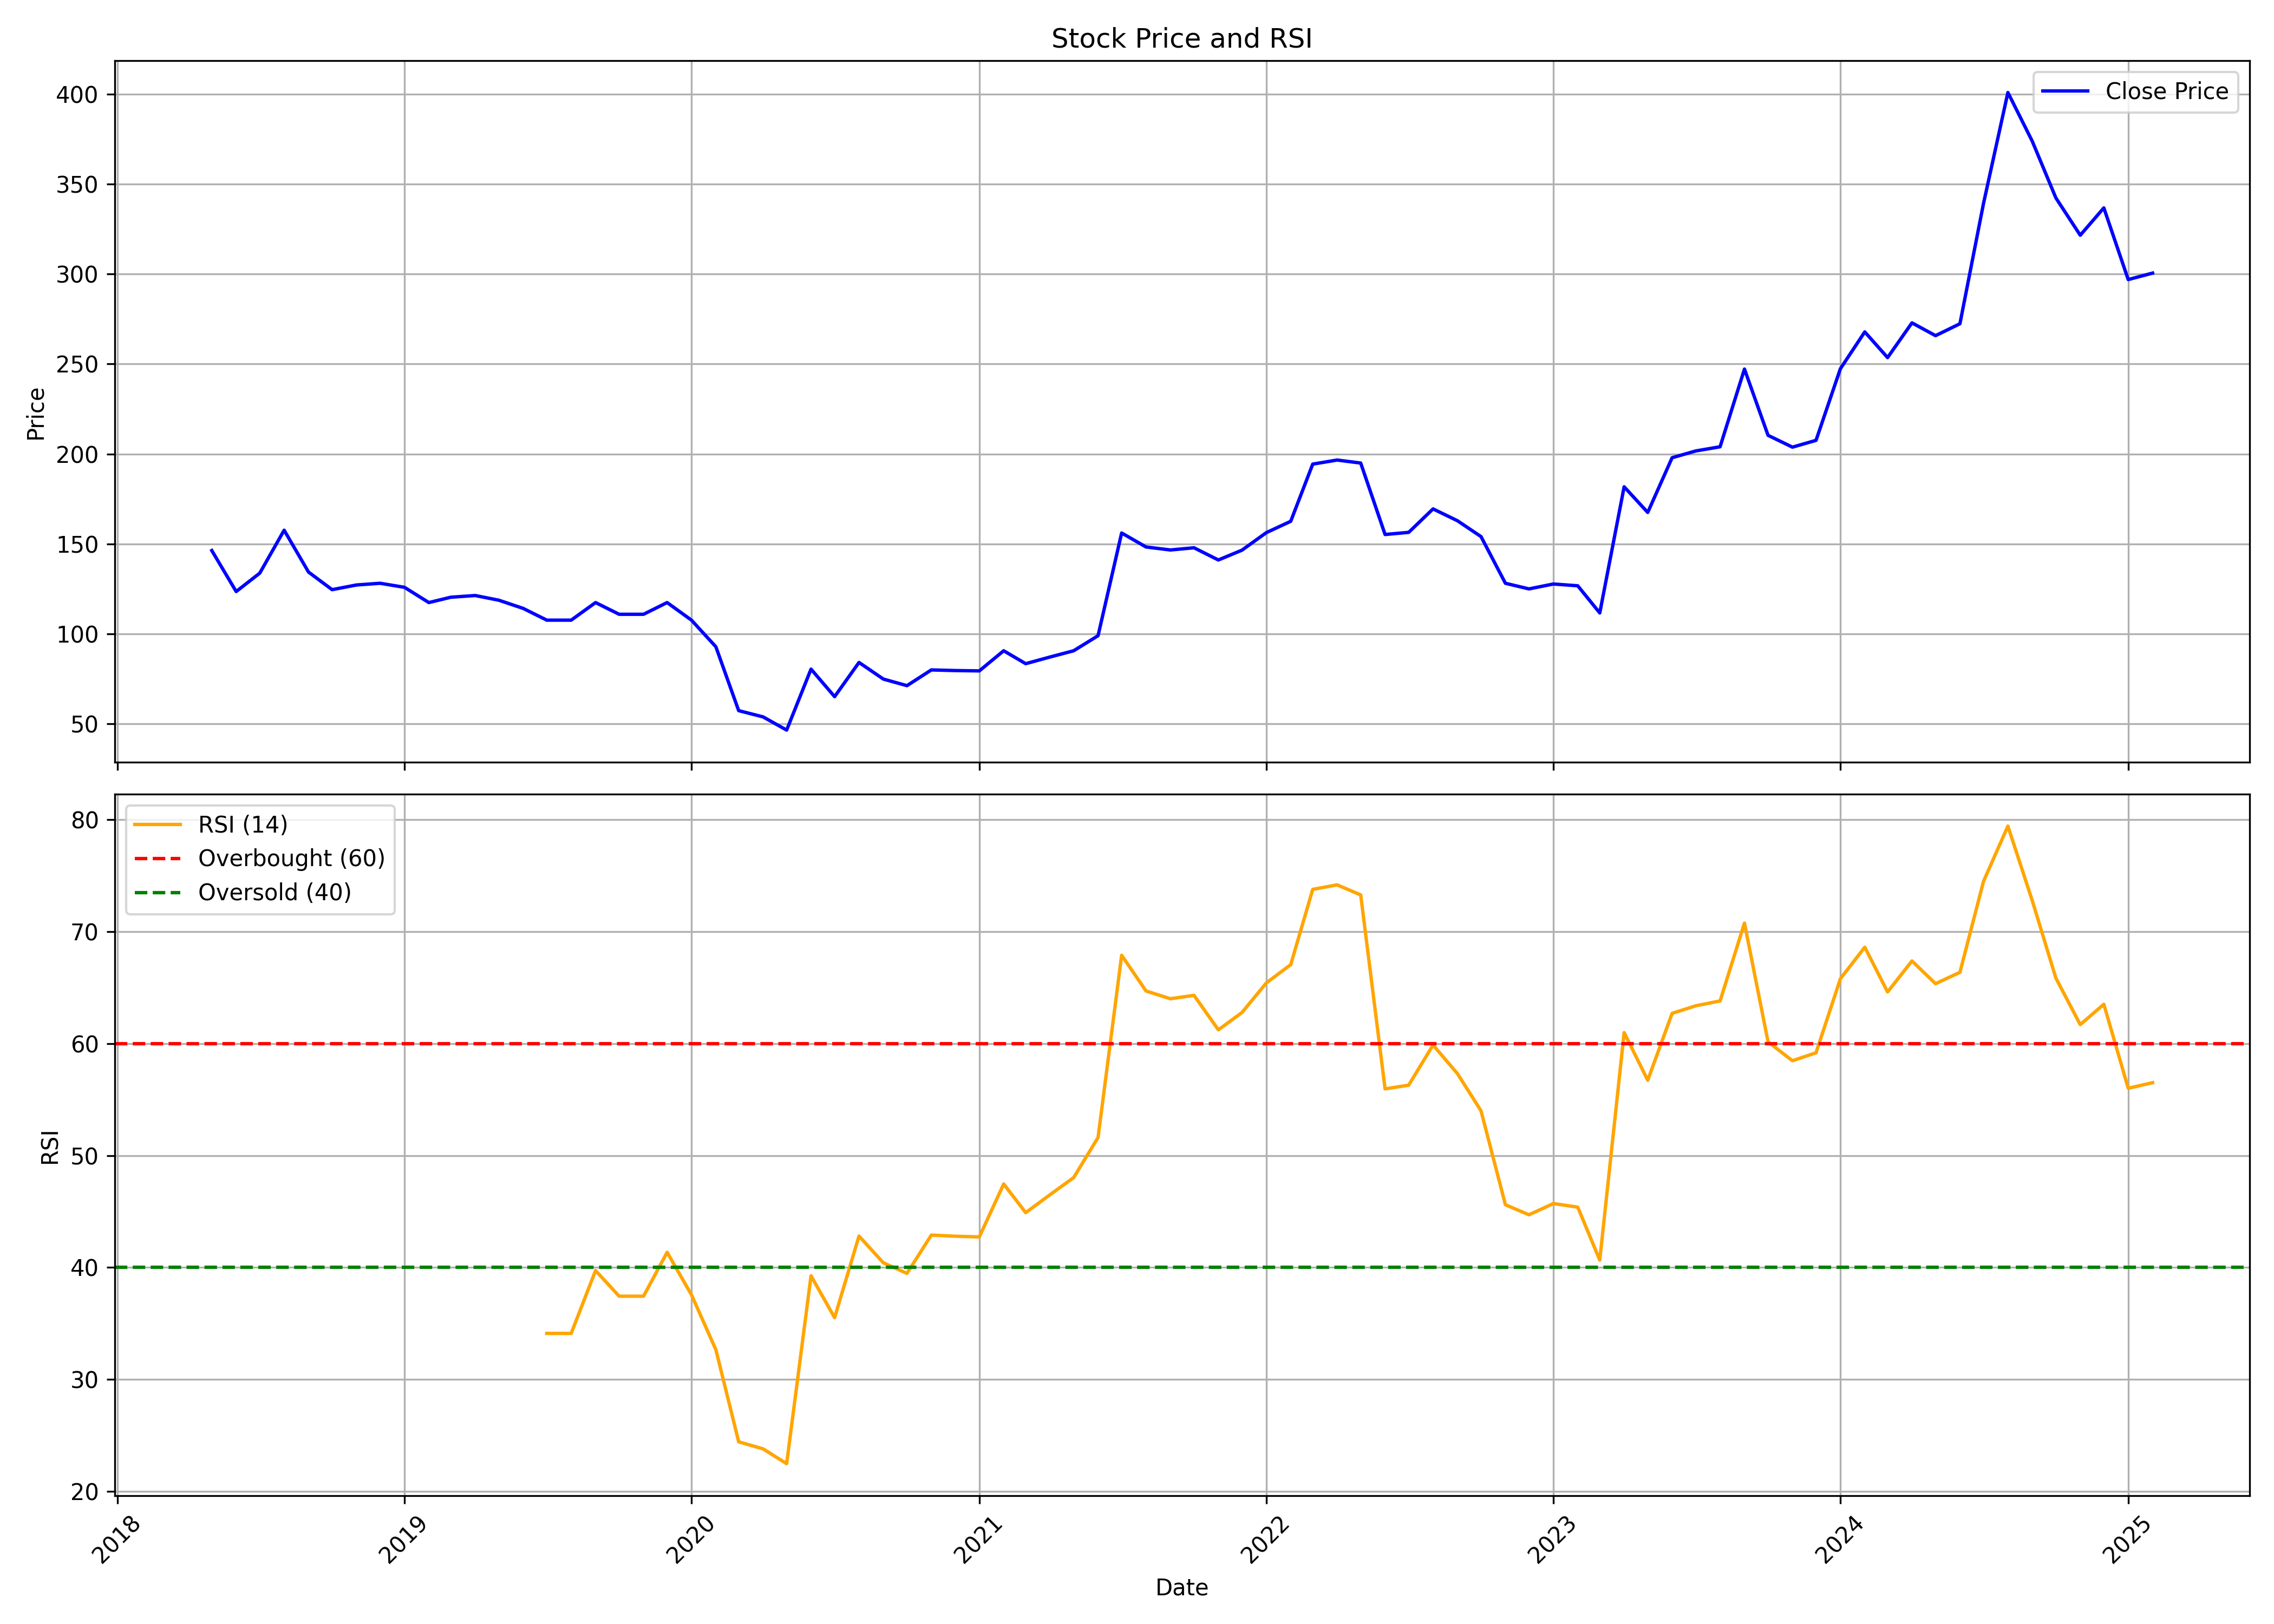

The file beside this chart, header and first rows:
, date, symbol, open, high, low, close, volume, rsi
0, 2018-05-01, MMP, 152.1, 159.7, 139.4, 146.3, 545400, 
1, 2018-06-01, MMP, 146.7, 150, 122.2, 123.5, 761400, 
2, 2018-07-01, MMP, 126.5, 135, 121.3, 133.7, 1153800, 
3, 2018-08-01, MMP, 135.5, 169.4, 135.5, 157.6, 460800, 
4, 2018-09-01, MMP, 157.1, 157.1, 133.7, 134.3, 607500, 
5, 2018-10-01, MMP, 133.7, 135.6, 120.1, 124.5, 729900, 
6, 2018-11-01, MMP, 125.8, 132.4, 120.6, 127.1, 203400, 
7, 2018-12-01, MMP, 127.1, 130.4, 125.2, 128.1, 58500, 
8, 2019-01-01, MMP, 128.1, 136.3, 125.8, 125.8, 60300, 
9, 2019-02-01, MMP, 123.9, 129.1, 116.7, 117.4, 36000, 
10, 2019-03-01, MMP, 114.1, 123.9, 93.88, 120.3, 153000, 
11, 2019-04-01, MMP, 120.3, 130.4, 120.3, 121.3, 14400, 
12, 2019-05-01, MMP, 121.3, 121.3, 104.3, 118.7, 35100, 
13, 2019-06-01, MMP, 112.8, 122.6, 105, 114.1, 23400, 
14, 2019-07-01, MMP, 114.1, 129.7, 101.8, 107.6, 37800, 34.12
15, 2019-08-01, MMP, 107.6, 117.8, 102.2, 107.6, 24300, 34.12
16, 2019-09-01, MMP, 107.6, 120, 103.4, 117.4, 23400, 39.73
17, 2019-10-01, MMP, 117.4, 120.6, 97.8, 110.8, 46800, 37.44
18, 2019-11-01, MMP, 110.8, 123.2, 91.99, 110.8, 52200, 37.44
19, 2019-12-01, MMP, 110.8, 121.9, 99.88, 117.4, 56700, 41.36
20, 2020-01-01, MMP, 111.5, 111.5, 88.02, 107.6, 35100, 37.56
21, 2020-02-01, MMP, 107.6, 107.6, 88.9, 92.76, 3326, 32.66
22, 2020-03-01, MMP, 93.4, 96.72, 44.99, 57.26, 325632, 24.44
23, 2020-04-01, MMP, 50.17, 69.92, 47.92, 53.79, 48191, 23.81
24, 2020-05-01, MMP, 53.79, 54.77, 42.98, 46.45, 82993, 22.49
25, 2020-06-01, MMP, 53.79, 90.46, 46.94, 80.34, 460041, 39.26
26, 2020-07-01, MMP, 79.22, 83.03, 60.24, 65.03, 364525, 35.52
27, 2020-08-01, MMP, 65.03, 98.63, 64.01, 84.06, 314128, 42.81
28, 2020-09-01, MMP, 81.27, 87.53, 68.8, 74.81, 164847, 40.42
29, 2020-10-01, MMP, 75.06, 84.59, 66.6, 71.15, 62936, 39.48
30, 2020-11-01, MMP, 71.88, 90.12, 66.5, 79.9, 338232, 42.9
31, 2020-12-01, MMP, 83.13, 97.5, 73.89, 79.56, 401286, 42.8
32, 2021-01-01, MMP, 78.73, 95.65, 76.28, 79.36, 589059, 42.73
33, 2021-02-01, MMP, 79.31, 106.6, 77.99, 90.56, 1158167, 47.46
34, 2021-03-01, MMP, 92.76, 99.7, 78.53, 83.37, 640890, 44.9
35, 2021-04-01, MMP, 84.15, 96.53, 75.89, 87.09, 781534, 46.51
36, 2021-05-01, MMP, 86.11, 99.26, 85.08, 90.56, 552561, 48.03
37, 2021-06-01, MMP, 90.56, 120.8, 89.39, 98.92, 1899154, 51.61
38, 2021-07-01, MMP, 98.92, 160.1, 98.92, 156, 4532674, 67.88
39, 2021-08-01, MMP, 159.4, 191.7, 130.1, 148.3, 2218728, 64.69
40, 2021-09-01, MMP, 149.6, 170.2, 143, 146.6, 870356, 64
41, 2021-10-01, MMP, 146.7, 159.4, 133, 147.8, 788367, 64.3
42, 2021-11-01, MMP, 151.1, 164.3, 138, 141, 479616, 61.23
43, 2021-12-01, MMP, 143.3, 151.4, 133.9, 146.5, 313950, 62.77
44, 2022-01-01, MMP, 147.6, 195.7, 142.3, 156.2, 1917807, 65.42
45, 2022-02-01, MMP, 157.5, 195.8, 139.8, 162.5, 977325, 67.05
46, 2022-03-01, MMP, 162.5, 217.6, 152.7, 194.3, 2363552, 73.77
47, 2022-04-01, MMP, 193.9, 210.7, 185.1, 196.6, 884077, 74.17
48, 2022-05-01, MMP, 193, 224.8, 172.3, 194.9, 1684008, 73.27
49, 2022-06-01, MMP, 200.7, 215.6, 148, 155.2, 1182045, 55.95
50, 2022-07-01, MMP, 160.2, 162.4, 153.6, 156.4, 369723, 56.28
51, 2022-08-01, MMP, 159.4, 177.2, 150.6, 169.4, 486227, 59.87
52, 2022-09-01, MMP, 170.4, 197.2, 157, 162.9, 541670, 57.32
53, 2022-10-01, MMP, 158.5, 168.4, 153.6, 154, 129314, 53.99
54, 2022-11-01, MMP, 156.7, 156.8, 125.8, 128.1, 510481, 45.61
55, 2022-12-01, MMP, 130.8, 133.8, 114, 125, 393303, 44.71
56, 2023-01-01, MMP, 125, 134.8, 120.4, 127.7, 277343, 45.71
57, 2023-02-01, MMP, 126.5, 132.8, 117.3, 126.7, 257033, 45.39
58, 2023-03-01, MMP, 124.9, 131.5, 91.56, 111.6, 574385, 40.67
59, 2023-04-01, MMP, 111.6, 188.3, 109.9, 181.7, 1889569, 60.98
... 22 more rows
